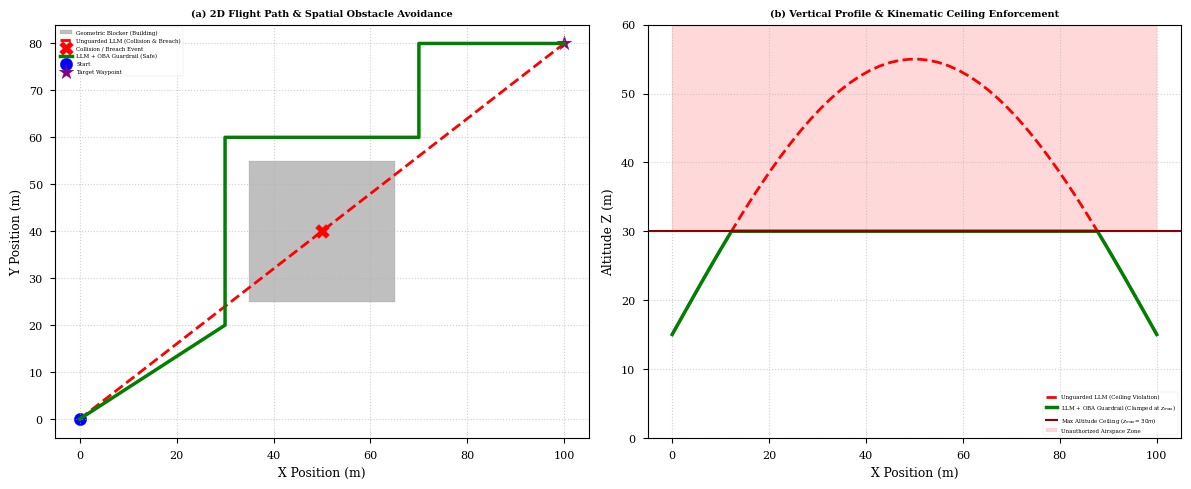

Reproduce this figure in Python.
import matplotlib.pyplot as plt
import numpy as np
from mpl_toolkits.mplot3d import Axes3D
from matplotlib.patches import Rectangle
import mpl_toolkits.mplot3d.art3d as art3d

# Set publication style
plt.rcParams['font.family'] = 'serif'
plt.rcParams['font.size'] = 10
plt.style.use('seaborn-v0_8-paper' if 'seaborn-v0_8-paper' in plt.style.available else 'default')

fig = plt.figure(figsize=(12, 5), dpi=300)

# ==========================================
# SUBPLOT 1: 2D Overhead Top-Down View (X-Y)
# ==========================================
ax1 = fig.add_subplot(121)

# Start and Target Points
start = (0, 0)
target = (100, 80)

# Obstacle / Building Bounds (X: 35 to 65, Y: 25 to 55)
obstacle_x = [35, 65, 65, 35, 35]
obstacle_y = [25, 25, 55, 55, 25]
ax1.fill(obstacle_x, obstacle_y, color='gray', alpha=0.5, label='Geometric Blocker (Building)')

# Unguarded Trajectory (Direct path cutting through obstacle)
x_unguarded = np.linspace(0, 100, 50)
y_unguarded = np.linspace(0, 80, 50)
ax1.plot(x_unguarded, y_unguarded, 'r--', linewidth=2, label='Unguarded LLM (Collision & Breach)')
ax1.scatter([50], [40], color='red', marker='X', s=100, zorder=5, label='Collision / Breach Event')

# Guardrailed Trajectory (Rerouted around obstacle)
x_guardrailed = np.array([0, 30, 30, 70, 70, 100])
y_guardrailed = np.array([0, 20, 60, 60, 80, 80])
ax1.plot(x_guardrailed, y_guardrailed, 'g-', linewidth=2.5, label='LLM + OBA Guardrail (Safe)')

# Markers
ax1.scatter(*start, color='blue', marker='o', s=80, label='Start')
ax1.scatter(*target, color='purple', marker='*', s=120, label='Target Waypoint')

ax1.set_title('(a) 2D Flight Path & Spatial Obstacle Avoidance', fontsize=7, fontweight='bold')
ax1.set_xlabel('X Position (m)')
ax1.set_ylabel('Y Position (m)')
ax1.grid(True, linestyle=':', alpha=0.6)
ax1.legend(loc='upper left', fontsize=4)

# ==========================================
# SUBPLOT 2: Altitude Profile & Ceilings (X-Z)
# ==========================================
ax2 = fig.add_subplot(122)

# Altitude (Z) profiles (Note: In flight dynamics, z_max ceiling = 30m altitude)
z_ceiling = 30.0  # Max altitude limit

# Unguarded breaches altitude up to 55m
x_prof = np.linspace(0, 100, 50)
z_unguarded = 15 + 40 * np.sin(np.pi * x_prof / 100) # Breaches 30m ceiling
ax2.plot(x_prof, z_unguarded, 'r--', linewidth=2, label='Unguarded LLM (Ceiling Violation)')

# Guardrailed clamps altitude strictly at z_max = 30m
z_guardrailed = np.minimum(z_unguarded, z_ceiling)
ax2.plot(x_prof, z_guardrailed, 'g-', linewidth=2.5, label='LLM + OBA Guardrail (Clamped at $z_{max}$)')

# Draw Geofence Ceiling Line
ax2.axhline(y=z_ceiling, color='darkred', linestyle='-', linewidth=1.5, label='Max Altitude Ceiling ($z_{max} = 30m$)')
ax2.fill_between([0, 100], z_ceiling, 60, color='red', alpha=0.15, label='Unauthorized Airspace Zone')

ax2.set_title('(b) Vertical Profile & Kinematic Ceiling Enforcement', fontsize=7, fontweight='bold')
ax2.set_xlabel('X Position (m)')
ax2.set_ylabel('Altitude Z (m)')
ax2.set_ylim(0, 60)
ax2.grid(True, linestyle=':', alpha=0.6)
ax2.legend(loc='lower right', fontsize=4)

plt.tight_layout()
plt.savefig('trajectory_comparison_carlaair.pdf', format='pdf', bbox_inches='tight')
plt.savefig('trajectory_comparison_carlaair.png', format='png', dpi=300, bbox_inches='tight')
plt.show()
